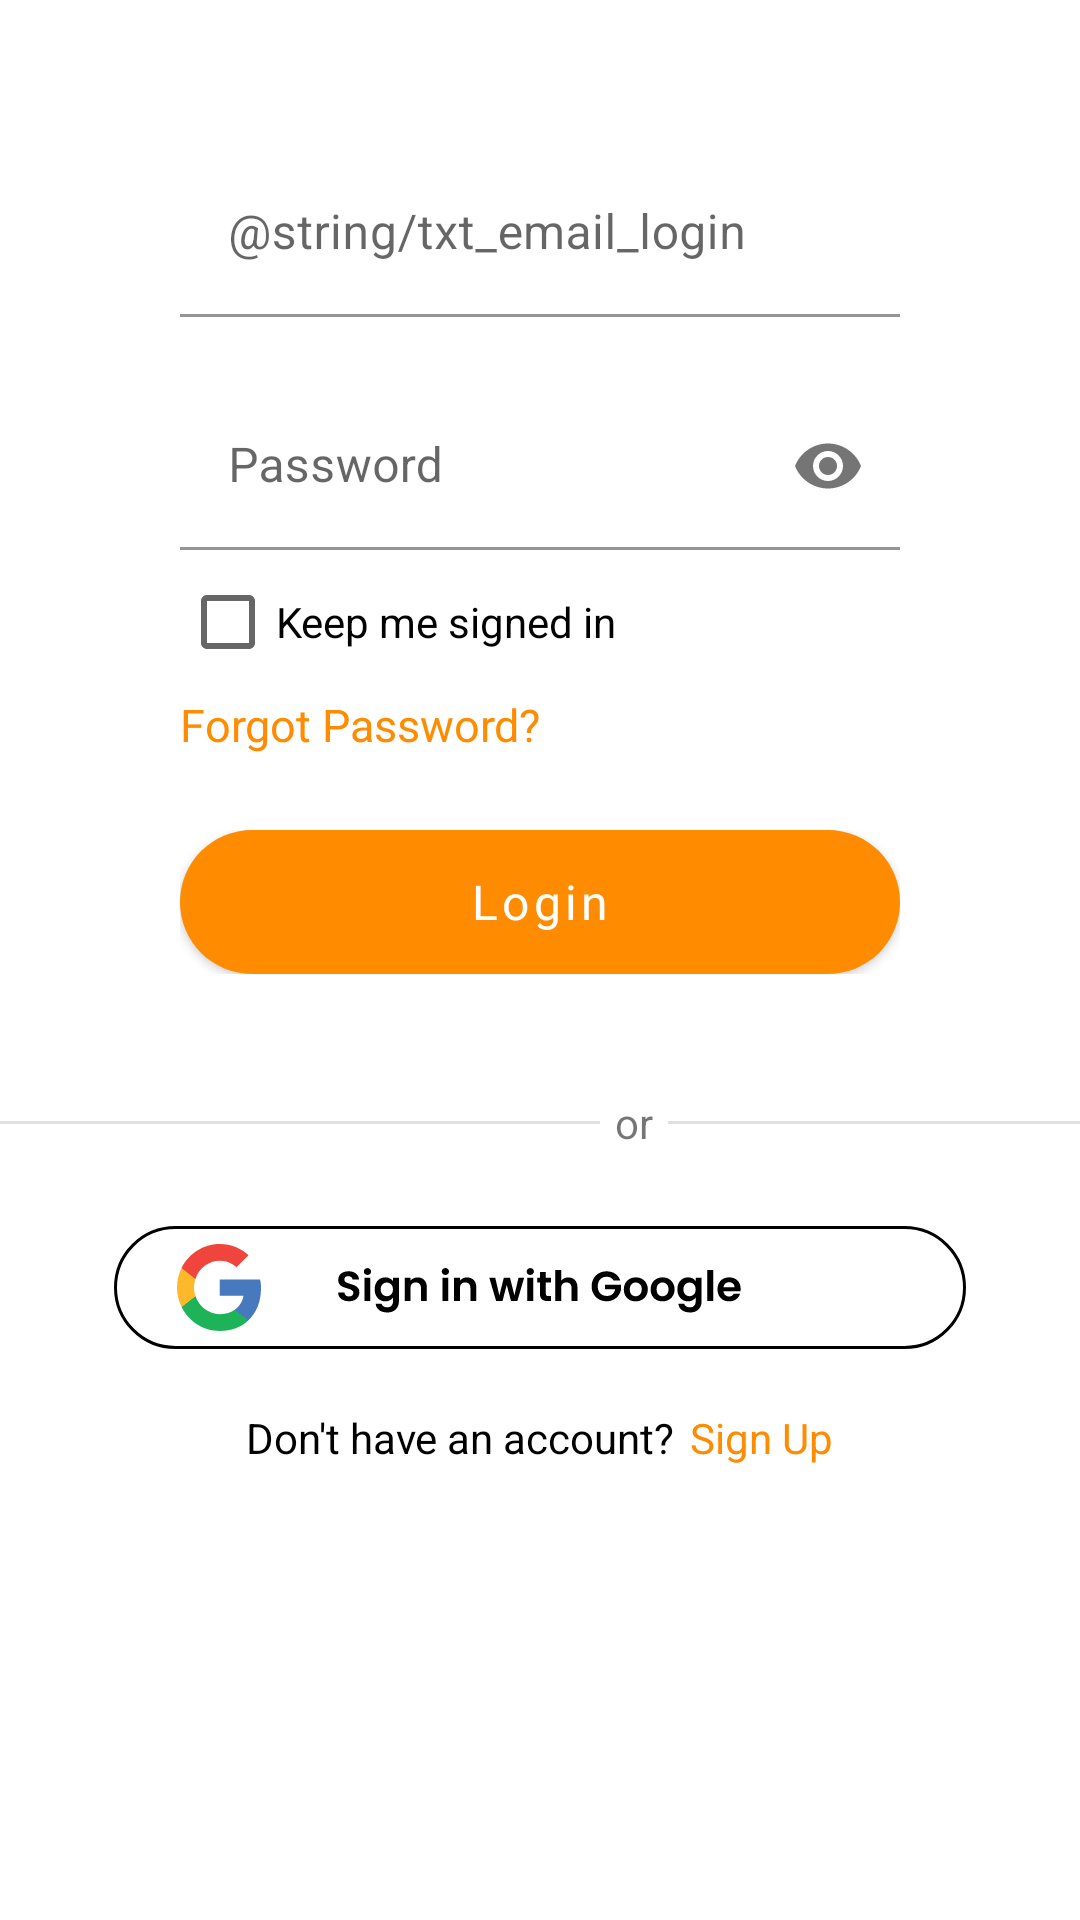

Reconstruct the res/layout file that produces this screen, plus the resources it refers to.
<!-- AndroidManifest.xml: application theme Theme.Socially -->
<!-- res/layout/activity_login.xml -->
<?xml version="1.0" encoding="utf-8"?>
<LinearLayout xmlns:android="http://schemas.android.com/apk/res/android"
    xmlns:app="http://schemas.android.com/apk/res-auto"
    xmlns:tools="http://schemas.android.com/tools"
    android:orientation="vertical"
    android:layout_width="match_parent"
    android:layout_height="match_parent"
    tools:context=".LoginActivity">

    <RelativeLayout
        android:layout_width="match_parent"
        android:layout_height="wrap_content"
        android:paddingHorizontal="60dp">
        <LinearLayout
            android:layout_width="match_parent"
            android:layout_height="wrap_content"
            android:id="@+id/loginEmailLL">

            <com.google.android.material.textfield.TextInputLayout
                android:id="@+id/loginEmailTIL"
                android:layout_width="match_parent"
                android:layout_height="match_parent"
                android:layout_marginTop="50dp">

                <com.google.android.material.textfield.TextInputEditText
                    android:id="@+id/loginEmailET"
                    android:layout_width="match_parent"
                    android:layout_height="wrap_content"
                    android:background="@color/white"
                    android:hint="@string/txt_email_login"
                    android:inputType="textEmailAddress" />
            </com.google.android.material.textfield.TextInputLayout>
        </LinearLayout>
        <LinearLayout
            android:layout_width="match_parent"
            android:layout_height="wrap_content"
            android:layout_below="@+id/loginEmailLL"
            android:id="@+id/loginPasswordLL"
            android:layout_marginTop="10dp">

            <com.google.android.material.textfield.TextInputLayout
                android:id="@+id/loginPasswordTIL"
                android:layout_width="match_parent"
                android:layout_height="match_parent"
                android:layout_marginTop="12dp"
                app:passwordToggleEnabled="true">

                <com.google.android.material.textfield.TextInputEditText
                    android:id="@+id/loginPasswordET"
                    android:layout_width="match_parent"
                    android:layout_height="wrap_content"
                    android:background="@color/white"
                    android:hint="@string/txt_password_login"
                    android:inputType="textPassword" />
            </com.google.android.material.textfield.TextInputLayout>
        </LinearLayout>
        <LinearLayout
            android:layout_width="match_parent"
            android:layout_height="wrap_content"
            android:layout_below="@+id/loginPasswordLL"
            android:id="@+id/keepMeSignedInLL">

            <androidx.appcompat.widget.AppCompatCheckBox
                android:id="@+id/checkSignedInCB"
                android:layout_width="wrap_content"
                android:layout_height="wrap_content"
                android:text="@string/txt_keep_me_signed_in"/>
        </LinearLayout>
        <LinearLayout
            android:layout_width="match_parent"
            android:layout_height="wrap_content"
            android:id="@+id/forgotPassLL"
            android:layout_below="@+id/keepMeSignedInLL">
            <androidx.appcompat.widget.AppCompatTextView
                android:layout_width="wrap_content"
                android:layout_height="wrap_content"
                android:text="@string/btn_forgot_pw_login"
                android:textColor="@color/btn_orange"
                android:textSize="15sp"
                android:clickable="true"
                android:focusable="true" />
        </LinearLayout>
        <LinearLayout
            android:layout_width="match_parent"
            android:layout_height="wrap_content"
            android:layout_below="@+id/forgotPassLL"
            android:id="@+id/loginBtnLL"
            android:layout_marginTop="25dp">

            <Button
                android:id="@+id/login_btn"
                android:layout_width="match_parent"
                android:layout_height="match_parent"
                android:background="@drawable/slash_button"
                android:fontFamily="@font/poppins"
                android:text="@string/btn_login"
                android:textAllCaps="false"
                android:textColor="@color/white"
                android:textSize="16sp" />
        </LinearLayout>
    </RelativeLayout>
    <RelativeLayout
        android:layout_width="match_parent"
        android:layout_height="wrap_content">

        <LinearLayout
            android:orientation="horizontal"
            android:layout_width="match_parent"
            android:layout_height="wrap_content"
            android:gravity="center_vertical"
            android:layout_marginTop="40dp"
            android:id="@+id/dividerLL">
            <RelativeLayout
                android:layout_width="wrap_content"
                android:layout_height="wrap_content"
                android:id="@+id/divider5LL">
                <View
                    android:id="@+id/divider5"
                    android:layout_width="200dp"
                    android:layout_height="1dp"
                    android:background="?android:attr/listDivider" />
            </RelativeLayout>
            <RelativeLayout
                android:layout_width="wrap_content"
                android:layout_height="wrap_content"
                android:paddingHorizontal="5dp"
                android:id="@+id/orLL">
                <androidx.appcompat.widget.AppCompatTextView
                    android:layout_width="wrap_content"
                    android:layout_height="wrap_content"
                    android:text="@string/txt_or_login"/>
            </RelativeLayout>
            <RelativeLayout
                android:layout_width="wrap_content"
                android:layout_height="wrap_content">
                <View
                    android:id="@+id/divider6"
                    android:layout_width="200dp"
                    android:layout_height="1dp"
                    android:background="?android:attr/listDivider" />
            </RelativeLayout>
        </LinearLayout>
        <LinearLayout
            android:layout_width="match_parent"
            android:layout_height="wrap_content"
            android:layout_below="@+id/dividerLL"
            android:layout_marginTop="25dp"
            android:gravity="center_horizontal"
            android:id="@+id/signInWithGoogleLL">
            <ImageView
                android:layout_width="wrap_content"
                android:layout_height="wrap_content"
                android:src="@drawable/ic_sign_in_with_google"/>

        </LinearLayout>
        <LinearLayout
            android:layout_width="match_parent"
            android:layout_height="wrap_content"
            android:layout_marginTop="20dp"
            android:layout_below="@+id/signInWithGoogleLL"
            android:gravity="center"
            android:id="@+id/signUpTextLL">

            <TextView
                android:id="@+id/redirectTxtTV"
                android:layout_width="wrap_content"
                android:layout_height="wrap_content"
                android:layout_marginEnd="5dp"
                android:text="@string/txt_no_account"
                android:textColor="@color/black" />

            <TextView
                android:id="@+id/redirectSignUpTV"
                android:layout_width="wrap_content"
                android:layout_height="wrap_content"
                android:text="@string/txt_sign_up"
                android:textColor="@color/btn_orange" />
        </LinearLayout>
    </RelativeLayout>

</LinearLayout>
<!-- resources referenced by this layout -->
<resources>
  <color name="black">#FF000000</color>
  <color name="btn_orange">#FF8C00</color>
  <color name="white">#FFFFFFFF</color>
  <!-- drawable ic_sign_in_with_google: vector/xml drawable (drawable, 12454 chars, omitted) -->
  <!-- drawable slash_button (drawable) -->
  <?xml version="1.0" encoding="utf-8"?>
  <shape xmlns:android="http://schemas.android.com/apk/res/android"
      android:shape="rectangle">
  
      <solid android:color="#EAEAEA"/>
  
      <corners android:radius="50dp"/>
  </shape>
  <string name="btn_forgot_pw_login">Forgot Password?</string>
  <string name="btn_login">Login</string>
  <string name="txt_keep_me_signed_in">Keep me signed in</string>
  <string name="txt_no_account">Don\'t have an account?</string>
  <string name="txt_or_login">or</string>
  <string name="txt_password_login">Password</string>
  <string name="txt_sign_up">Sign Up</string>
  <style name="Theme.Socially" parent="Theme.MaterialComponents.Light.DarkActionBar">
          
          <item name="colorPrimary">@color/btn_orange</item>
          <item name="colorPrimaryVariant">@color/white</item>
          <item name="colorOnPrimary">@color/black</item>
          <item name="textColorSearchUrl">@color/black</item>
          
          
          <item name="android:statusBarColor" tools:targetApi="l">@color/status_orange</item>
          
      </style>
  <color name="status_orange">#F49015</color>
</resources>
